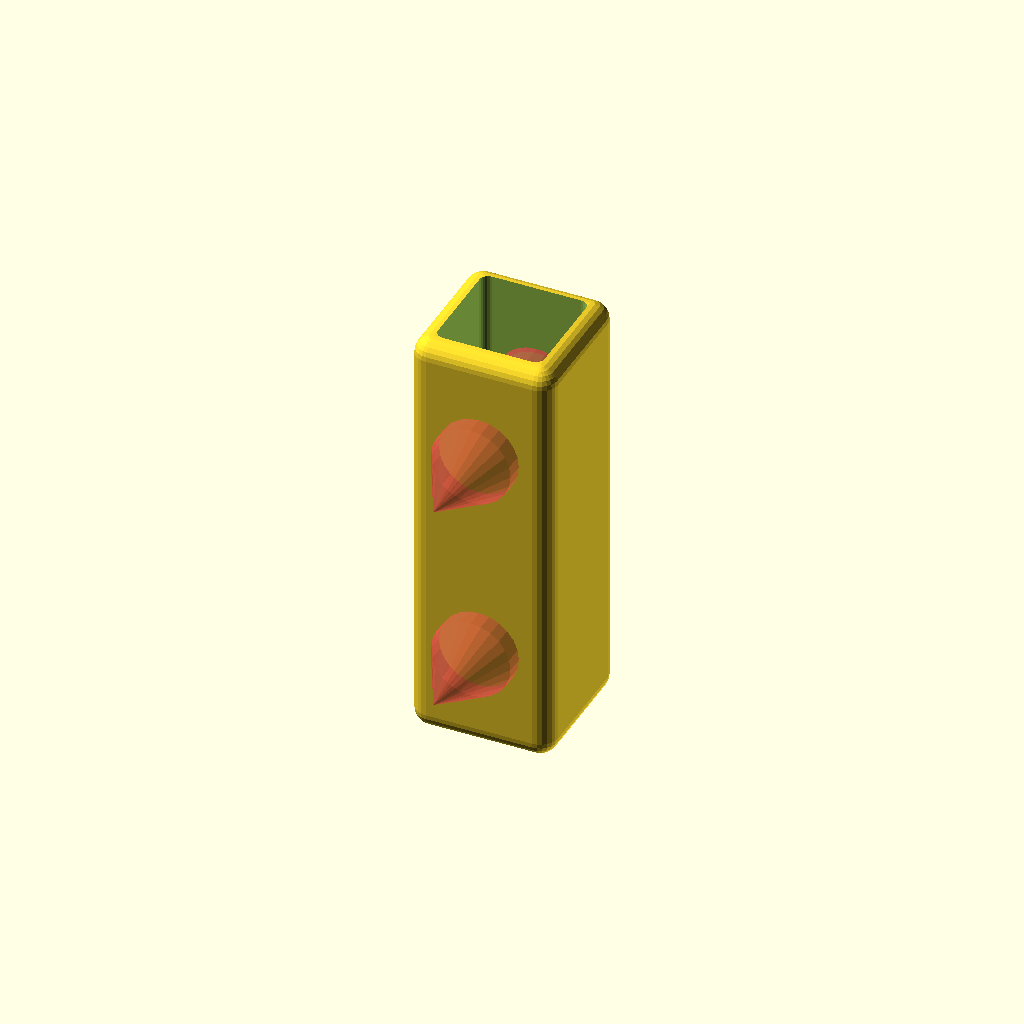
Cell 1: the model at its default parameters.
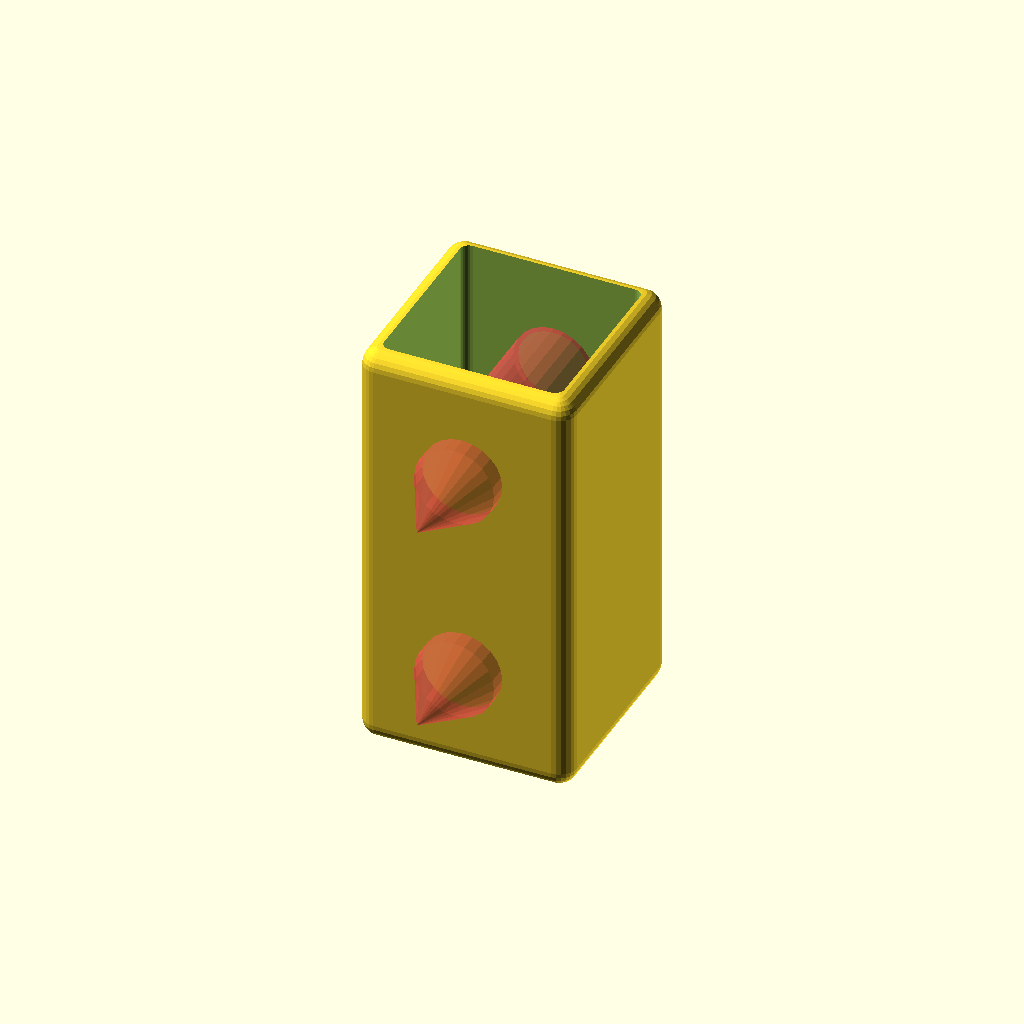
Cell 2 — preset "p1780".
One fixed orthographic camera (rotation 55°, 0°, 25°; colour scheme Cornfield) for every cell.
OpenSCAD source file 2023/marker-holder/MarkerHolder2.scad:
// MarkerHolder2.1
// 
// Changelog:
// v2.1:
// - Fix: Take height_u into account for outer hull
// - Add options for inner_size_u, outer_size_u, and inner_surface_offset

height_u = 48;
floor_thickness_u = 4;
inner_size_u = [12,12];
outer_size_u = [16,16];
inner_surface_offset = 0.0; // 0.1

module __markerholder2__end_params() { }

use <../lib/TOGMod1.scad>
use <../lib/TOGPolyhedronLib1.scad>
use <../lib/TOGHoleLib2.scad>
use <../lib/TGx11.1Lib.scad>

u = 25.4/16;

$fn = $preview ? 24 : 72;

mounting_hole = ["x-debug", ["rotate", [90,0,0],
	// tog_holelib2_countersunk_hole(15*u, 5*u, 0,
	tog_holelib2_hole1002(
		depth=8*u, overhead_bore_d=9*u, overhead_bore_height=outer_size_u[1]*u, inset=0.5
	)
]];

togmod1_domodule(["difference",
	// TODO: intersect with TGX11 chatom bottom?
	["translate", [0,0,height_u/2*u], tphl1_make_rounded_cuboid([outer_size_u[0]*u, outer_size_u[1]*u, height_u*u], [2*u, 2*u, 2*u])],
	["translate", [0,0,height_u*u], tphl1_make_rounded_cuboid([
		inner_size_u[0]*u - inner_surface_offset*2,
		inner_size_u[1]*u - inner_surface_offset*2,
		(height_u-floor_thickness_u)*2*u
	], [1*u, 1*u, 0])],
	for( zm=[12:24:height_u] ) ["translate", [0,inner_size_u[1]/2*u,zm*u], mounting_hole]
]);
Parameter table extracted from the source (name, type, default, range or options):
height_u: number, default 48
floor_thickness_u: number, default 4
inner_size_u: vector, default [12, 12]
outer_size_u: vector, default [16, 16]
inner_surface_offset: number, default 0
